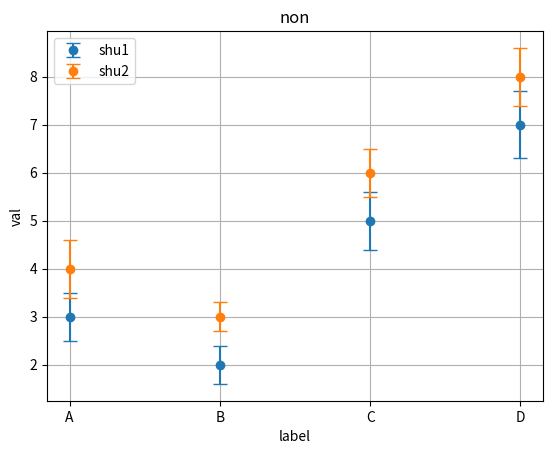

This figure's Python source:
import matplotlib.pyplot as plt
import numpy as np

# 示例数据
categories = ["A", "B", "C", "D"]
values1 = [3, 2, 5, 7]
errors1 = [0.5, 0.4, 0.6, 0.7]

values2 = [4, 3, 6, 8]
errors2 = [0.6, 0.3, 0.5, 0.6]

x = np.arange(len(categories))  # 栏目位置

fig, ax = plt.subplots()

# 绘制第一个数据的误差棒
ax.errorbar(x, values1, yerr=errors1, fmt="o", label="shu1", capsize=5)

# 绘制第二个数据的误差棒
ax.errorbar(x, values2, yerr=errors2, fmt="o", label="shu2", capsize=5)

# 设置x轴刻度为类别名
ax.set_xticks(x)
ax.set_xticklabels(categories)

# 添加网格
ax.grid(True)

# 添加图例
ax.legend()

# 设置标题和轴标签
ax.set_title("non")
ax.set_xlabel("label")
ax.set_ylabel("val")

# 显示图表
plt.show()
